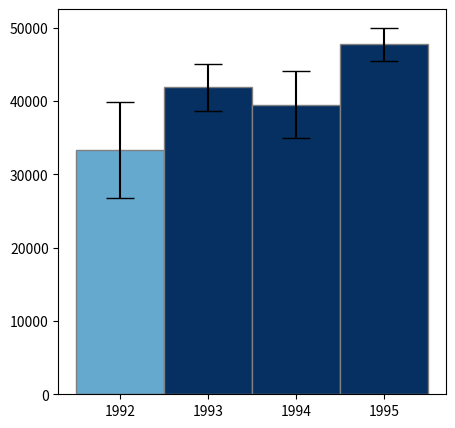

This figure's Python source: (Note: this script raises an exception after producing the figure.)
import pandas as pd
import numpy as np
import matplotlib.pyplot as plt
import matplotlib as mpl
from scipy import stats
from matplotlib.backend_bases import MouseButton
import math

np.random.seed(12345)

df = pd.DataFrame([np.random.normal(32000,200000,3650),
                   np.random.normal(43000,100000,3650),
                   np.random.normal(43500,140000,3650),
                   np.random.normal(48000,70000,3650)],
                  index=[1992,1993,1994,1995]).T


fig = plt.figure(figsize=(5,5))
y_value = df.mean().values.max()



y_error = df.std().values/ (math.sqrt(df.count().values[0]))
print (y_error)
y_error = stats.sem(df)*1.96
print (y_error)

y_value = 30000

cmap = mpl.cm.RdBu_r


x_coordinates = [df.columns.min(),df.columns.max()]


cmap = mpl.cm.RdBu_r
for n, item in enumerate(df.columns):
    norm = mpl.colors.Normalize(df[item].mean() - y_error[n], df[item].mean() + y_error[n])
    colors = cmap(norm(abs(y_value)))

    _ = plt.bar(item, df[item].mean(),
                color=colors, width=1.0,
                edgecolor='grey', label='',
                yerr=stats.sem(df[item]) * 1.96, capsize=10)
_ = plt.xticks(df.columns)

fig.colorbar(mpl.cm.ScalarMappable(norm=norm, cmap=cmap))

print(df.mean().values)
print (df.mean().values/42000)



def on_move(event):

    x, y = event.x, event.y
    if event.inaxes:
        _ = event.inaxes  # the axes instance
        y_value = event.ydata
        plt.clf()

        for n, item in enumerate(df.columns):
            norm = mpl.colors.Normalize(df[item].mean() - y_error[n], df[item].mean() + y_error[n])
            colors = cmap(norm(abs(y_value)))

            _ = plt.bar(item, df[item].mean(),
                         color=colors, width=1.0,
                         edgecolor='grey', label='',
                         yerr=stats.sem(df[item])*1.96, capsize=10)
        _ = plt.xticks(df.columns)

        fig.colorbar(mpl.cm.ScalarMappable(norm=norm, cmap=cmap))

        #y_coordinates = [y_value, y_value]
        plt.axhline(y=y_value)
        #plt.plot(x_coordinates, y_coordinates)
        plt.draw()

mouse_off = False
def on_click(event):
    global mouse_off
    mouse_off = not mouse_off


    if event.button is MouseButton.LEFT:
        print('disconnecting callback')
        print(mouse_off)
        plt.disconnect(binding_id)


binding_id = plt.connect('motion_notify_event', on_move)
plt.connect('button_press_event', on_click)


plt.show()